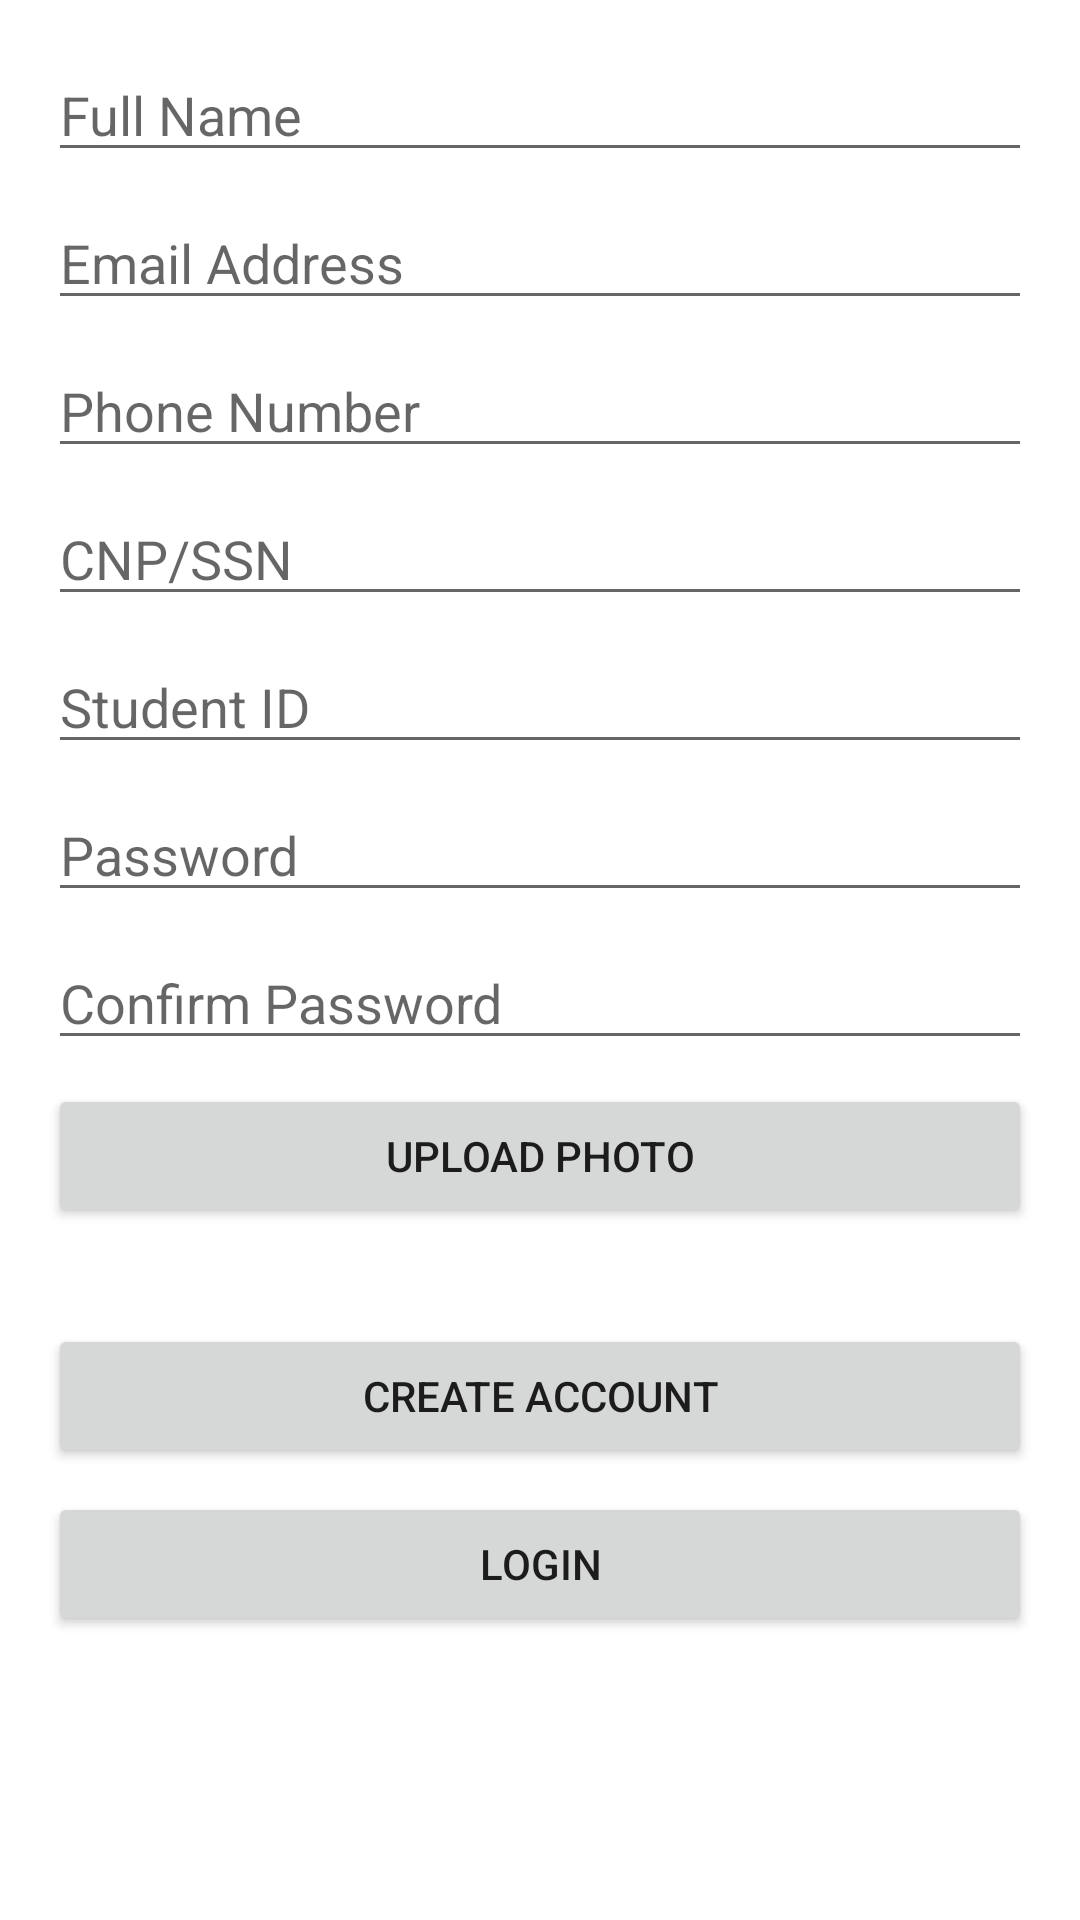

Produce the Android XML layout that renders to this screen, including the resource entries it uses.
<!-- AndroidManifest.xml: application theme Theme.AttendanceProject -->
<!-- res/layout/activity_register_student.xml -->
<?xml version="1.0" encoding="utf-8"?>
<androidx.constraintlayout.widget.ConstraintLayout xmlns:android="http://schemas.android.com/apk/res/android"
    xmlns:app="http://schemas.android.com/apk/res-auto"
    xmlns:tools="http://schemas.android.com/tools"
    android:layout_width="match_parent"
    android:layout_height="match_parent"
    tools:context=".account.auth.RegisterStudentActivity">

    <ScrollView
        android:layout_width="match_parent"
        android:layout_height="match_parent"
        android:fillViewport="true">

        <androidx.constraintlayout.widget.ConstraintLayout
            android:id="@+id/constraintLayout"
            android:layout_width="match_parent"
            android:layout_height="wrap_content">

            <EditText
                android:id="@+id/registerName"
                android:layout_width="0dp"
                android:layout_height="wrap_content"
                android:layout_marginStart="16dp"
                android:layout_marginTop="16dp"
                android:layout_marginEnd="16dp"
                android:ems="10"
                android:hint="Full Name"
                android:inputType="textPersonName"
                app:layout_constraintEnd_toEndOf="parent"
                app:layout_constraintStart_toStartOf="parent"
                app:layout_constraintTop_toTopOf="parent" />

            <EditText
                android:id="@+id/registerEmail"
                android:layout_width="0dp"
                android:layout_height="wrap_content"
                android:layout_marginStart="16dp"
                android:layout_marginTop="8dp"
                android:layout_marginEnd="16dp"
                android:ems="10"
                android:hint="Email Address"
                android:inputType="textEmailAddress"
                app:layout_constraintEnd_toEndOf="parent"
                app:layout_constraintStart_toStartOf="parent"
                app:layout_constraintTop_toBottomOf="@+id/registerName" />

            <EditText
                android:id="@+id/registerPhone"
                android:layout_width="0dp"
                android:layout_height="wrap_content"
                android:layout_marginStart="16dp"
                android:layout_marginTop="8dp"
                android:layout_marginEnd="16dp"
                android:ems="10"
                android:hint="Phone Number"
                android:inputType="phone"
                app:layout_constraintEnd_toEndOf="parent"
                app:layout_constraintStart_toStartOf="parent"
                app:layout_constraintTop_toBottomOf="@+id/registerEmail" />

            <EditText
                android:id="@+id/registerCnp"
                android:layout_width="0dp"
                android:layout_height="wrap_content"
                android:layout_marginStart="16dp"
                android:layout_marginTop="8dp"
                android:layout_marginEnd="16dp"
                android:ems="13"
                android:hint="CNP/SSN"
                android:inputType="phone"
                app:layout_constraintEnd_toEndOf="parent"
                app:layout_constraintStart_toStartOf="parent"
                app:layout_constraintTop_toBottomOf="@+id/registerPhone" />

            <EditText
                android:id="@+id/registerStudentId"
                android:layout_width="0dp"
                android:layout_height="wrap_content"
                android:layout_marginStart="16dp"
                android:layout_marginTop="8dp"
                android:layout_marginEnd="16dp"
                android:ems="10"
                android:hint="Student ID"
                android:inputType="text"
                app:layout_constraintEnd_toEndOf="parent"
                app:layout_constraintStart_toStartOf="parent"
                app:layout_constraintTop_toBottomOf="@+id/registerCnp" />

            <EditText
                android:id="@+id/registerPassword"
                android:layout_width="0dp"
                android:layout_height="wrap_content"
                android:layout_marginStart="16dp"
                android:layout_marginTop="8dp"
                android:layout_marginEnd="16dp"
                android:ems="10"
                android:hint="Password"
                android:inputType="textPassword"
                app:layout_constraintEnd_toEndOf="parent"
                app:layout_constraintStart_toStartOf="parent"
                app:layout_constraintTop_toBottomOf="@+id/registerStudentId" />

            <EditText
                android:id="@+id/confirmPassword"
                android:layout_width="0dp"
                android:layout_height="wrap_content"
                android:layout_marginStart="16dp"
                android:layout_marginTop="8dp"
                android:layout_marginEnd="16dp"
                android:ems="10"
                android:hint="Confirm Password"
                android:inputType="textPassword"
                app:layout_constraintEnd_toEndOf="parent"
                app:layout_constraintStart_toStartOf="parent"
                app:layout_constraintTop_toBottomOf="@+id/registerPassword" />

            <Button
                android:id="@+id/uploadPhotoButton"
                android:layout_width="0dp"
                android:layout_height="wrap_content"
                android:layout_marginStart="16dp"
                android:layout_marginTop="8dp"
                android:layout_marginEnd="16dp"
                android:text="Upload Photo"
                app:layout_constraintEnd_toEndOf="parent"
                app:layout_constraintStart_toStartOf="parent"
                app:layout_constraintTop_toBottomOf="@+id/confirmPassword" />

            <ImageView
                android:id="@+id/chosenPhotoImageView"
                android:layout_width="0dp"
                android:layout_height="200dp"
                android:layout_marginTop="8dp"
                android:visibility="gone"
                app:layout_constraintEnd_toEndOf="parent"
                app:layout_constraintStart_toStartOf="parent"
                app:layout_constraintTop_toBottomOf="@+id/uploadPhotoButton"
                app:layout_constraintBottom_toTopOf="@+id/chooseAnotherPhotoButton" />

            <Button
                android:id="@+id/chooseAnotherPhotoButton"
                android:layout_width="0dp"
                android:layout_height="wrap_content"
                android:layout_marginStart="16dp"
                android:layout_marginTop="8dp"
                android:layout_marginEnd="16dp"
                android:text="Choose Another Photo"
                android:visibility="gone"
                app:layout_constraintEnd_toEndOf="parent"
                app:layout_constraintStart_toStartOf="parent"
                app:layout_constraintTop_toBottomOf="@+id/chosenPhotoImageView" />

            <Button
                android:id="@+id/registerBtn"
                android:layout_width="0dp"
                android:layout_height="wrap_content"
                android:layout_marginStart="16dp"
                android:layout_marginTop="32dp"
                android:layout_marginEnd="16dp"
                android:text="Create Account"
                app:layout_constraintEnd_toEndOf="parent"
                app:layout_constraintStart_toStartOf="parent"
                app:layout_constraintTop_toBottomOf="@+id/uploadPhotoButton" />

            <Button
                android:id="@+id/gotoLogin"
                android:layout_width="0dp"
                android:layout_height="wrap_content"
                android:layout_marginStart="16dp"
                android:layout_marginTop="8dp"
                android:layout_marginEnd="16dp"
                android:layout_marginBottom="16dp"
                android:text="Login"
                app:layout_constraintEnd_toEndOf="parent"
                app:layout_constraintStart_toStartOf="parent"
                app:layout_constraintTop_toBottomOf="@+id/registerBtn" />

        </androidx.constraintlayout.widget.ConstraintLayout>
    </ScrollView>
</androidx.constraintlayout.widget.ConstraintLayout>
<!-- resources referenced by this layout -->
<resources>
  <style name="Theme.AttendanceProject" parent="Theme.MaterialComponents.DayNight.DarkActionBar">
          
          <item name="colorPrimary">@color/purple_500</item>
          <item name="colorPrimaryVariant">@color/purple_700</item>
          <item name="colorOnPrimary">@color/white</item>
          
          <item name="colorSecondary">@color/teal_200</item>
          <item name="colorSecondaryVariant">@color/teal_700</item>
          <item name="colorOnSecondary">@color/black</item>
          
          <item name="android:statusBarColor">?attr/colorPrimaryVariant</item>
          
      </style>
  <!-- not gathered from this repository: default colours our renderer supplied (Android Studio template values) -->
  <color name="purple_500">#FF6200EE</color>
  <color name="purple_700">#FF3700B3</color>
  <color name="teal_200">#FF03DAC5</color>
  <color name="teal_700">#FF018786</color>
  <color name="black">#FF000000</color>
  <color name="white">#FFFFFFFF</color>
</resources>
